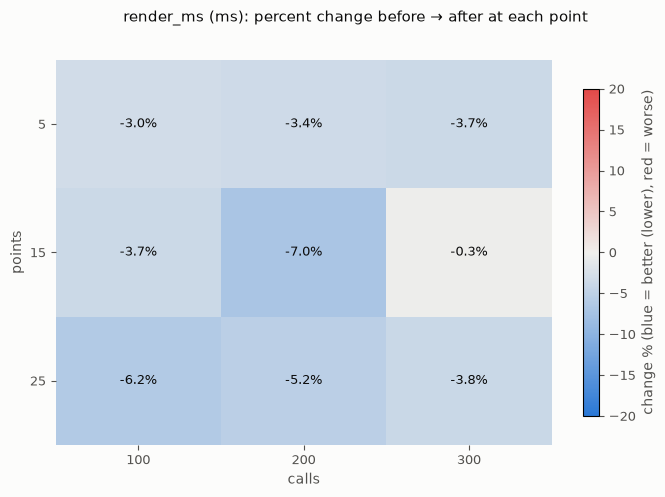

The table this chart was drawn from, first rows:
side, points, calls, repeat, render_ms
before, 5, 100, 1, 0.1137
before, 5, 100, 2, 0.1171
before, 5, 100, 3, 0.09547
before, 5, 100, 4, 0.08194
before, 5, 100, 5, 0.09267
before, 5, 200, 1, 0.08562
before, 5, 200, 2, 0.08041
before, 5, 200, 3, 0.08088
before, 5, 200, 4, 0.08368
before, 5, 200, 5, 0.09505
before, 5, 300, 1, 0.08152
before, 5, 300, 2, 0.08215
before, 5, 300, 3, 0.0816
before, 5, 300, 4, 0.08369
before, 5, 300, 5, 0.08028
before, 15, 100, 1, 0.1343
before, 15, 100, 2, 0.137
before, 15, 100, 3, 0.1543
before, 15, 100, 4, 0.1488
before, 15, 100, 5, 0.1431
before, 15, 200, 1, 0.1499
before, 15, 200, 2, 0.1515
before, 15, 200, 3, 0.1636
before, 15, 200, 4, 0.1365
before, 15, 200, 5, 0.1483
before, 15, 300, 1, 0.1499
before, 15, 300, 2, 0.1457
before, 15, 300, 3, 0.1425
before, 15, 300, 4, 0.1424
before, 15, 300, 5, 0.1461
before, 25, 100, 1, 0.2188
before, 25, 100, 2, 0.1927
before, 25, 100, 3, 0.2038
before, 25, 100, 4, 0.1991
before, 25, 100, 5, 0.2169
before, 25, 200, 1, 0.2062
before, 25, 200, 2, 0.2024
before, 25, 200, 3, 0.2091
before, 25, 200, 4, 0.2111
before, 25, 200, 5, 0.1959
before, 25, 300, 1, 0.2033
before, 25, 300, 2, 0.2077
before, 25, 300, 3, 0.1968
before, 25, 300, 4, 0.2073
before, 25, 300, 5, 0.2014
after, 5, 100, 1, 0.1123
after, 5, 100, 2, 0.09726
after, 5, 100, 3, 0.1025
after, 5, 100, 4, 0.07797
after, 5, 100, 5, 0.09586
after, 5, 200, 1, 0.08179
after, 5, 200, 2, 0.08596
after, 5, 200, 3, 0.08637
after, 5, 200, 4, 0.07933
after, 5, 200, 5, 0.07766
after, 5, 300, 1, 0.07746
after, 5, 300, 2, 0.07991
after, 5, 300, 3, 0.08217
after, 5, 300, 4, 0.07817
after, 5, 300, 5, 0.07641
... 30 more rows
